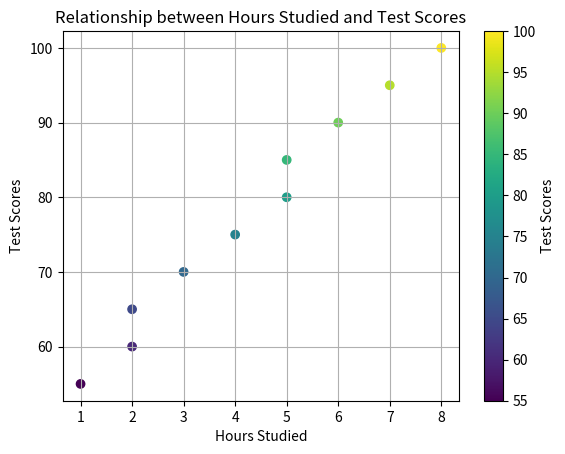

Reproduce this figure in Python.
import matplotlib.pyplot as plt
import numpy as np

hours_studied = [2, 3, 5, 1, 4, 6, 2, 5, 7, 8]
test_scores = [65, 70, 80, 55, 75, 90, 60, 85, 95, 100]

# Map color to test scores
colors = np.array(test_scores)

plt.scatter(hours_studied, test_scores, c=colors, cmap='viridis')
plt.title('Relationship between Hours Studied and Test Scores')
plt.xlabel('Hours Studied')
plt.ylabel('Test Scores')
plt.colorbar(label='Test Scores')
plt.grid(True)
plt.show()
